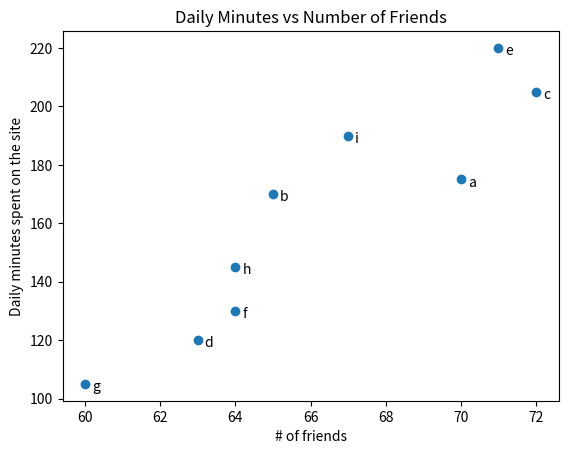

This chart was generated by the following Python code:
# -*- coding: utf-8 -*-
from matplotlib import pyplot as plt

friends = [70, 65, 72, 63, 71, 64, 60, 64, 67]
minutes = [175, 170, 205, 120, 220, 130, 105, 145, 190]
labels = ['a', 'b', 'c', 'd','e','f','g','h','i'] 

plt.scatter(friends, minutes)

for label, friend_count, minute_count in zip(labels, friends, minutes):
    plt.annotate(label, xy=(friend_count, minute_count), xytext=(5,-5), textcoords='offset points')

plt.title("Daily Minutes vs Number of Friends")
plt.xlabel("# of friends")
plt.ylabel("Daily minutes spent on the site")
plt.show
